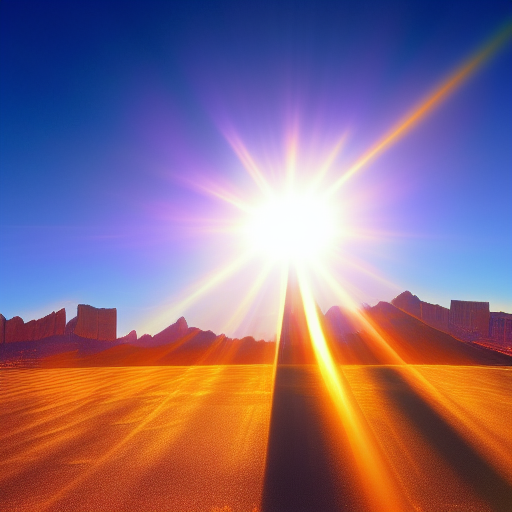
Generation parameters embedded in this image by AUTOMATIC1111 Stable Diffusion web UI or a fork of it (Forge, ...) (PNG 'parameters' text chunk):
Heavenly sunshine, a million suns
Lens flare
Paradise
Gospel music 
Heavenly
Las vegas
Negative prompt: Words
Steps: 18, Sampler: Euler a, CFG scale: 7, Seed: 2799617534, Size: 512x512, Model hash: a9263745